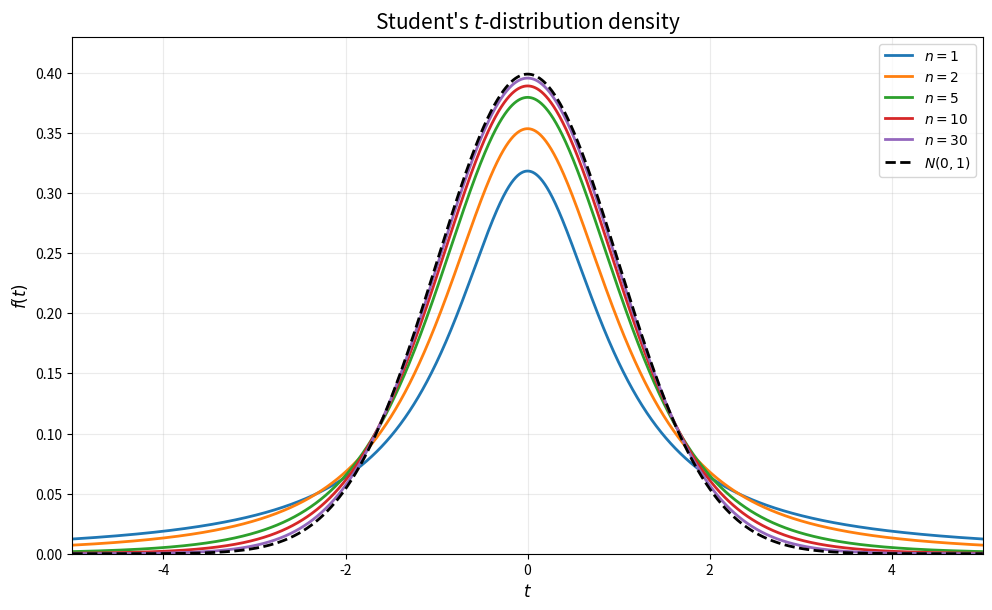

This figure's Python source:
import math

import matplotlib.pyplot as plt
import numpy as np


def student_t_density(t, n):
    coefficient = math.exp(
        math.lgamma((n + 1) / 2)
        - math.lgamma(n / 2)
        - 0.5 * math.log(n * math.pi)
    )
    return coefficient * (1 + t**2 / n) ** (-(n + 1) / 2)


t = np.linspace(-5, 5, 2500)
degrees = [1, 2, 5, 10, 30]

plt.figure(figsize=(10, 6.2), dpi=180)
for n in degrees:
    plt.plot(t, student_t_density(t, n), linewidth=2, label=rf"$n={n}$")

normal_density = np.exp(-t**2 / 2) / math.sqrt(2 * math.pi)
plt.plot(t, normal_density, color="black", linestyle="--", linewidth=2,
         label=r"$N(0,1)$")

plt.title(r"Student's $t$-distribution density", fontsize=15)
plt.xlabel(r"$t$", fontsize=12)
plt.ylabel(r"$f(t)$", fontsize=12)
plt.xlim(-5, 5)
plt.ylim(0, 0.43)
plt.grid(True, alpha=0.25)
plt.legend(frameon=True)
plt.tight_layout()
plt.savefig("Student-t分布概率密度函数.png", bbox_inches="tight")
